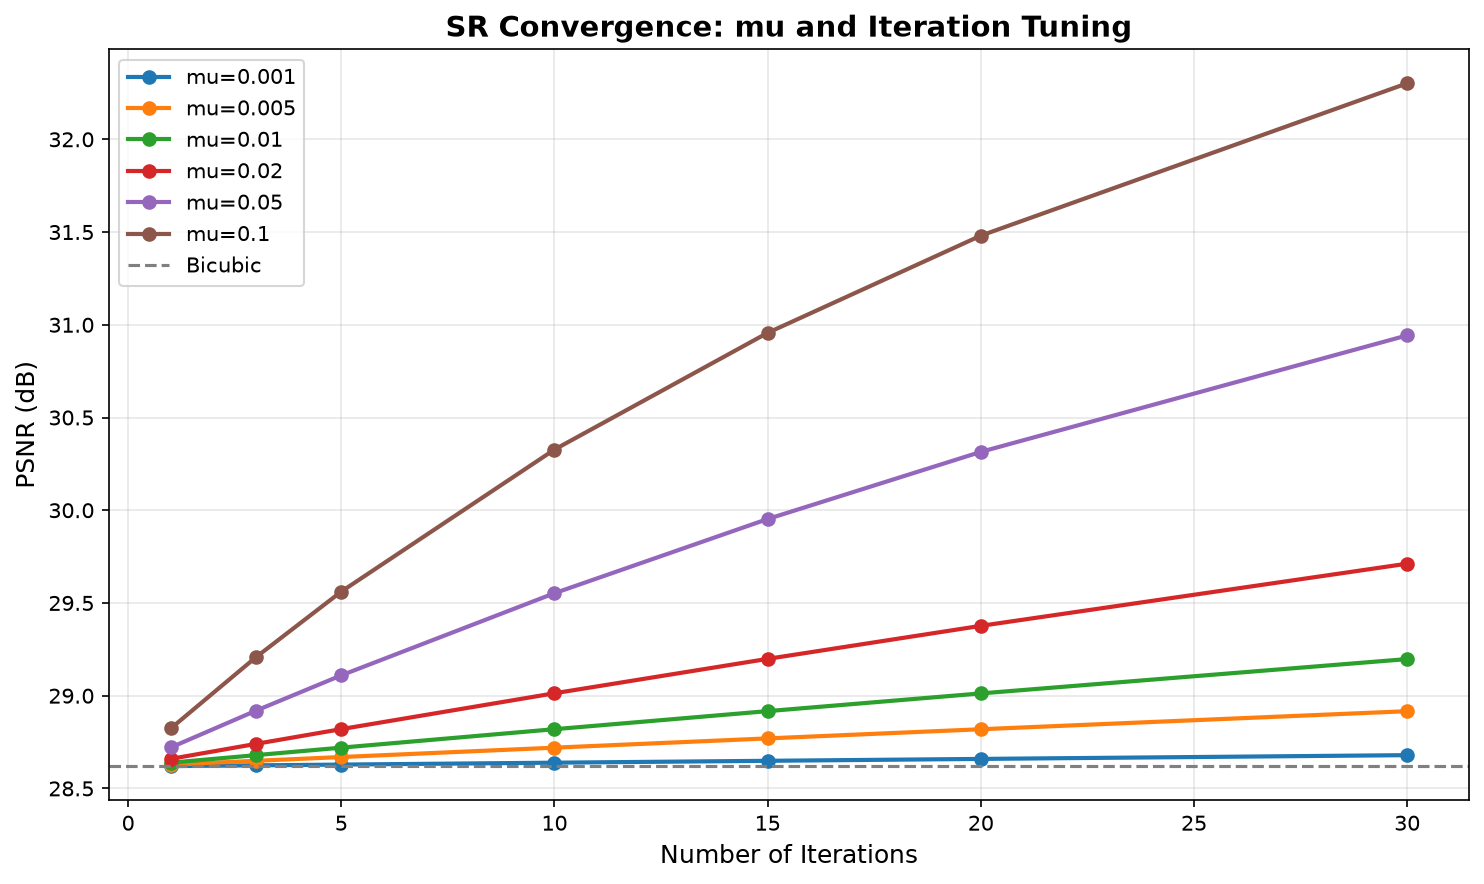

Values plotted in this chart, from the file beside it:
mu, iterations, mean_psnr
0.001, 1, 28.62
0.001, 3, 28.62
0.001, 5, 28.63
0.001, 10, 28.64
0.001, 15, 28.65
0.001, 20, 28.66
0.001, 30, 28.68
0.005, 1, 28.63
0.005, 3, 28.65
0.005, 5, 28.67
0.005, 10, 28.72
0.005, 15, 28.77
0.005, 20, 28.82
0.005, 30, 28.92
0.01, 1, 28.64
0.01, 3, 28.68
0.01, 5, 28.72
0.01, 10, 28.82
0.01, 15, 28.92
0.01, 20, 29.01
0.01, 30, 29.2
0.02, 1, 28.66
0.02, 3, 28.74
0.02, 5, 28.82
0.02, 10, 29.01
0.02, 15, 29.2
0.02, 20, 29.38
0.02, 30, 29.71
0.05, 1, 28.72
0.05, 3, 28.92
0.05, 5, 29.11
0.05, 10, 29.55
0.05, 15, 29.95
0.05, 20, 30.31
0.05, 30, 30.94
0.1, 1, 28.82
0.1, 3, 29.21
0.1, 5, 29.56
0.1, 10, 30.33
0.1, 15, 30.96
0.1, 20, 31.48
0.1, 30, 32.3
